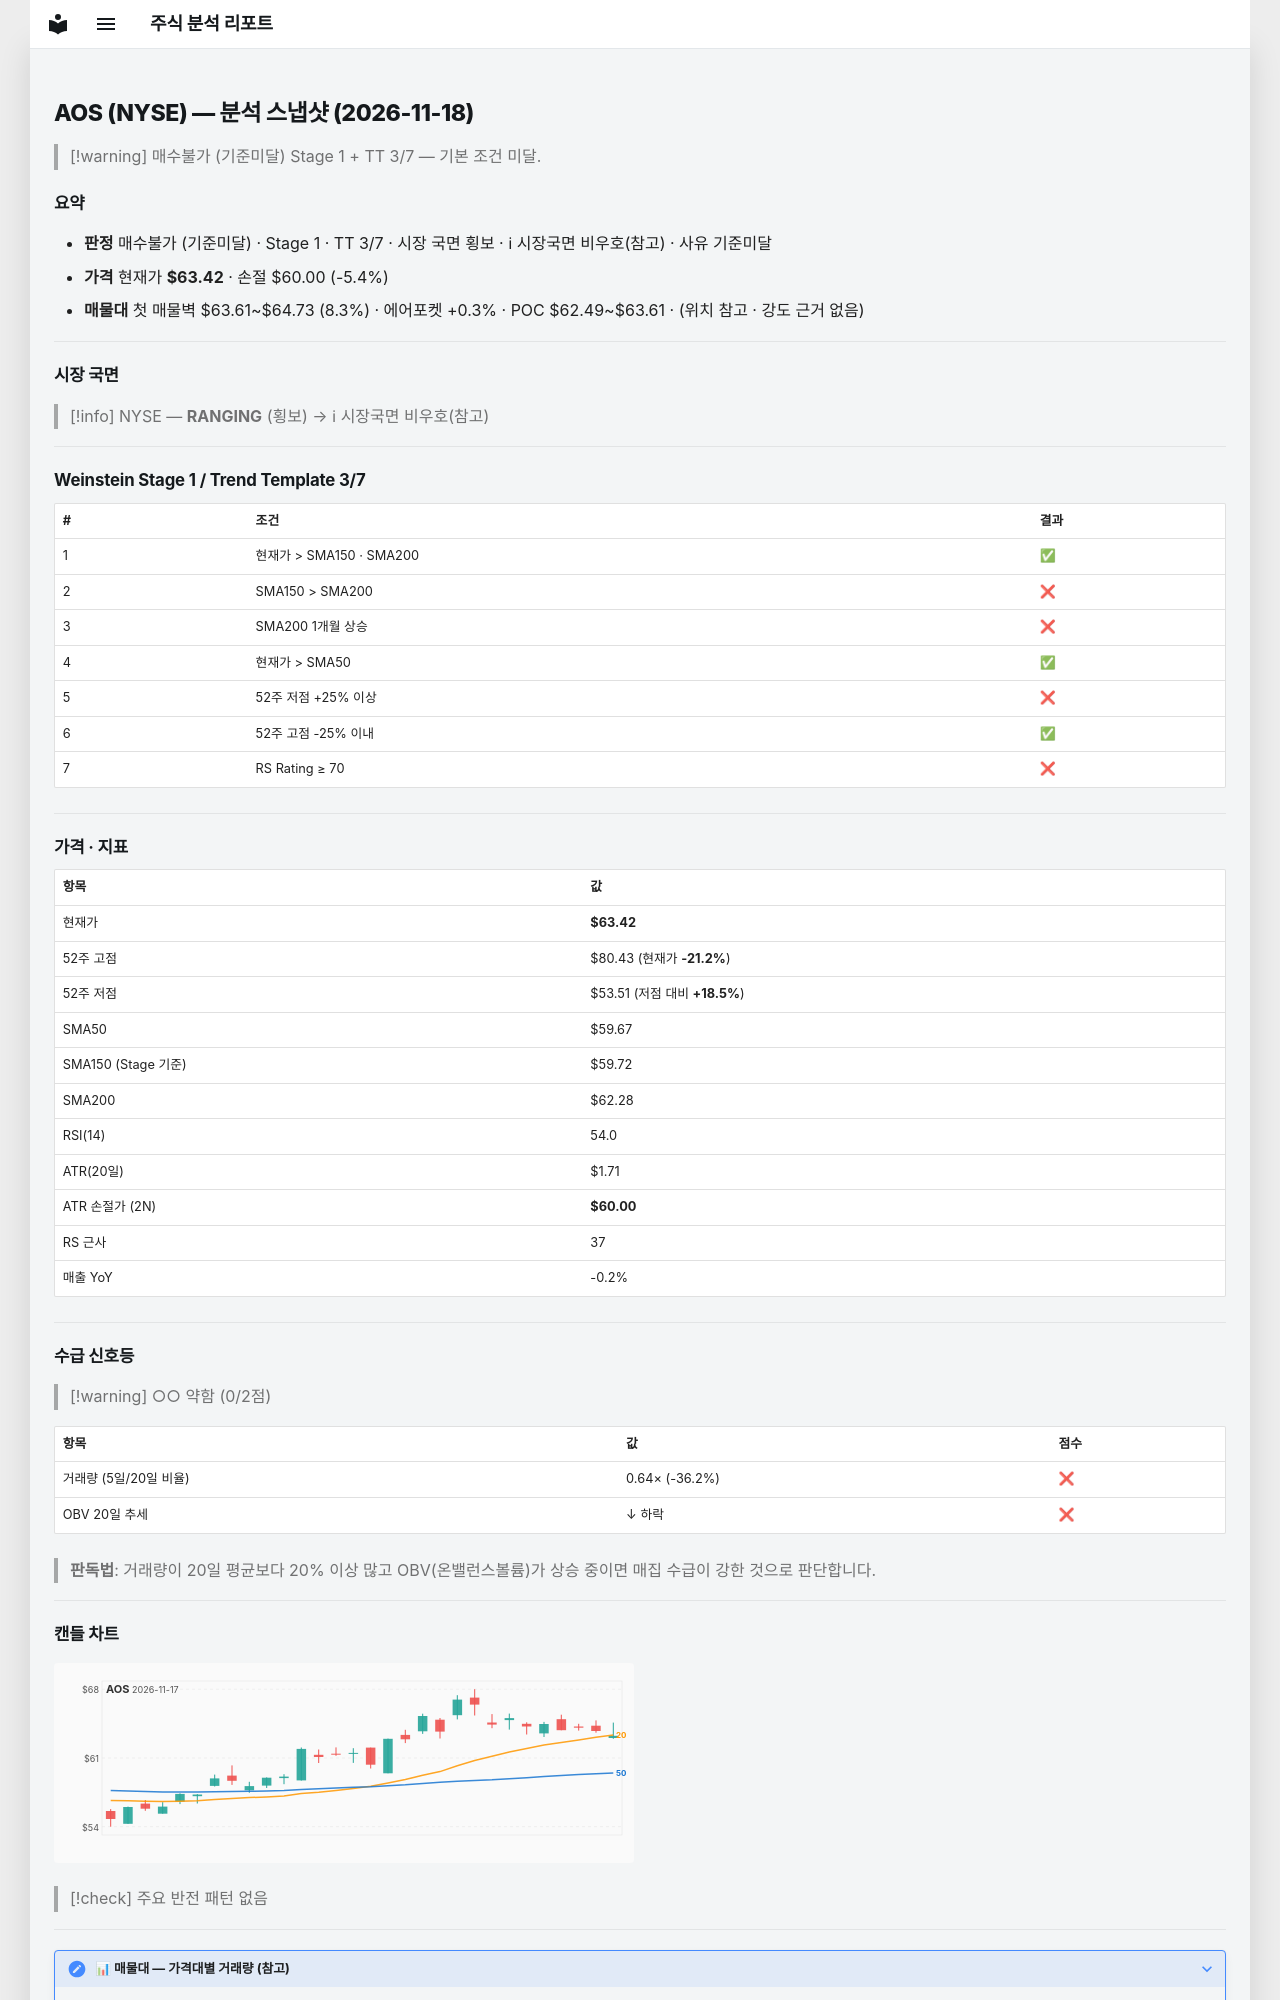

repository: soloandco/stock-reports · page: snapshots/AOS-2026-11-18/index.html · generator: mkdocs

---
type: analysis-snapshot
title: AOS 분석 스냅샷
ticker: AOS
market: NYSE
created: 2026-11-18
updated: 2026-11-18
bar-date: 2026-11-17
verdict: 매수불가
verdict-reason: 기준미달
real-rr: 0.28
sma50-gap-pct: 6.3
weekly-position: 저항대아래
weekly-overhead-price: 64.38
weekly-overhead-pct: 1.5
stage: 1
trend-template-score: 3
tt-max: 7
ma-set: sma-50-150-200
price: 63.415000915527344
stop-price: 59.999694455131525
market-regime: RANGING
supply-demand-score: 0/2
supply-demand-label: 약함
status: tracking
tags:
  - stock-agent
  - watchlist
  - AOS
  - analysis
related:
  - "[[analysis-template]]"
---

# AOS (NYSE) — 분석 스냅샷 (2026-11-18)

> [!warning] 매수불가 (기준미달)
> Stage 1 + TT 3/7 — 기본 조건 미달.

## 요약

- **판정** 매수불가 (기준미달) · Stage 1 · TT 3/7 · 시장 국면 횡보 · ℹ 시장국면 비우호(참고) · 사유 기준미달
- **가격** 현재가 **$63.42** · 손절 $60.00 (-5.4%)
- **매물대** 첫 매물벽 $63.61~$64.73 (8.3%) · 에어포켓 +0.3% · POC $62.49~$63.61 · (위치 참고 · 강도 근거 없음)

---

## 시장 국면

> [!info] NYSE — **RANGING** (횡보) → ℹ 시장국면 비우호(참고)

---

## Weinstein Stage 1 / Trend Template 3/7

| # | 조건 | 결과 |
|---|------|------|
| 1 | 현재가 > SMA150 · SMA200 | ✅ |
| 2 | SMA150 > SMA200 | ❌ |
| 3 | SMA200 1개월 상승 | ❌ |
| 4 | 현재가 > SMA50 | ✅ |
| 5 | 52주 저점 +25% 이상 | ❌ |
| 6 | 52주 고점 -25% 이내 | ✅ |
| 7 | RS Rating ≥ 70 | ❌ |

---

## 가격 · 지표

| 항목 | 값 |
|------|---|
| 현재가 | **$63.42** |
| 52주 고점 | $80.43 (현재가 **-21.2%**) |
| 52주 저점 | $53.51 (저점 대비 **+18.5%**) |
| SMA50 | $59.67 |
| SMA150 (Stage 기준) | $59.72 |
| SMA200 | $62.28 |
| RSI(14) | 54.0 |
| ATR(20일) | $1.71 |
| ATR 손절가 (2N) | **$60.00** |
| RS 근사 | 37 |
| 매출 YoY | -0.2% |

---
## 수급 신호등

> [!warning] ○○ 약함 (0/2점)

| 항목 | 값 | 점수 |
|------|------|------|
| 거래량 (5일/20일 비율) | 0.64× (-36.2%) | ❌ |
| OBV 20일 추세 | ↓ 하락 | ❌ |

> **판독법**: 거래량이 20일 평균보다 20% 이상 많고 OBV(온밸런스볼륨)가 상승 중이면 매집 수급이 강한 것으로 판단합니다.

---
